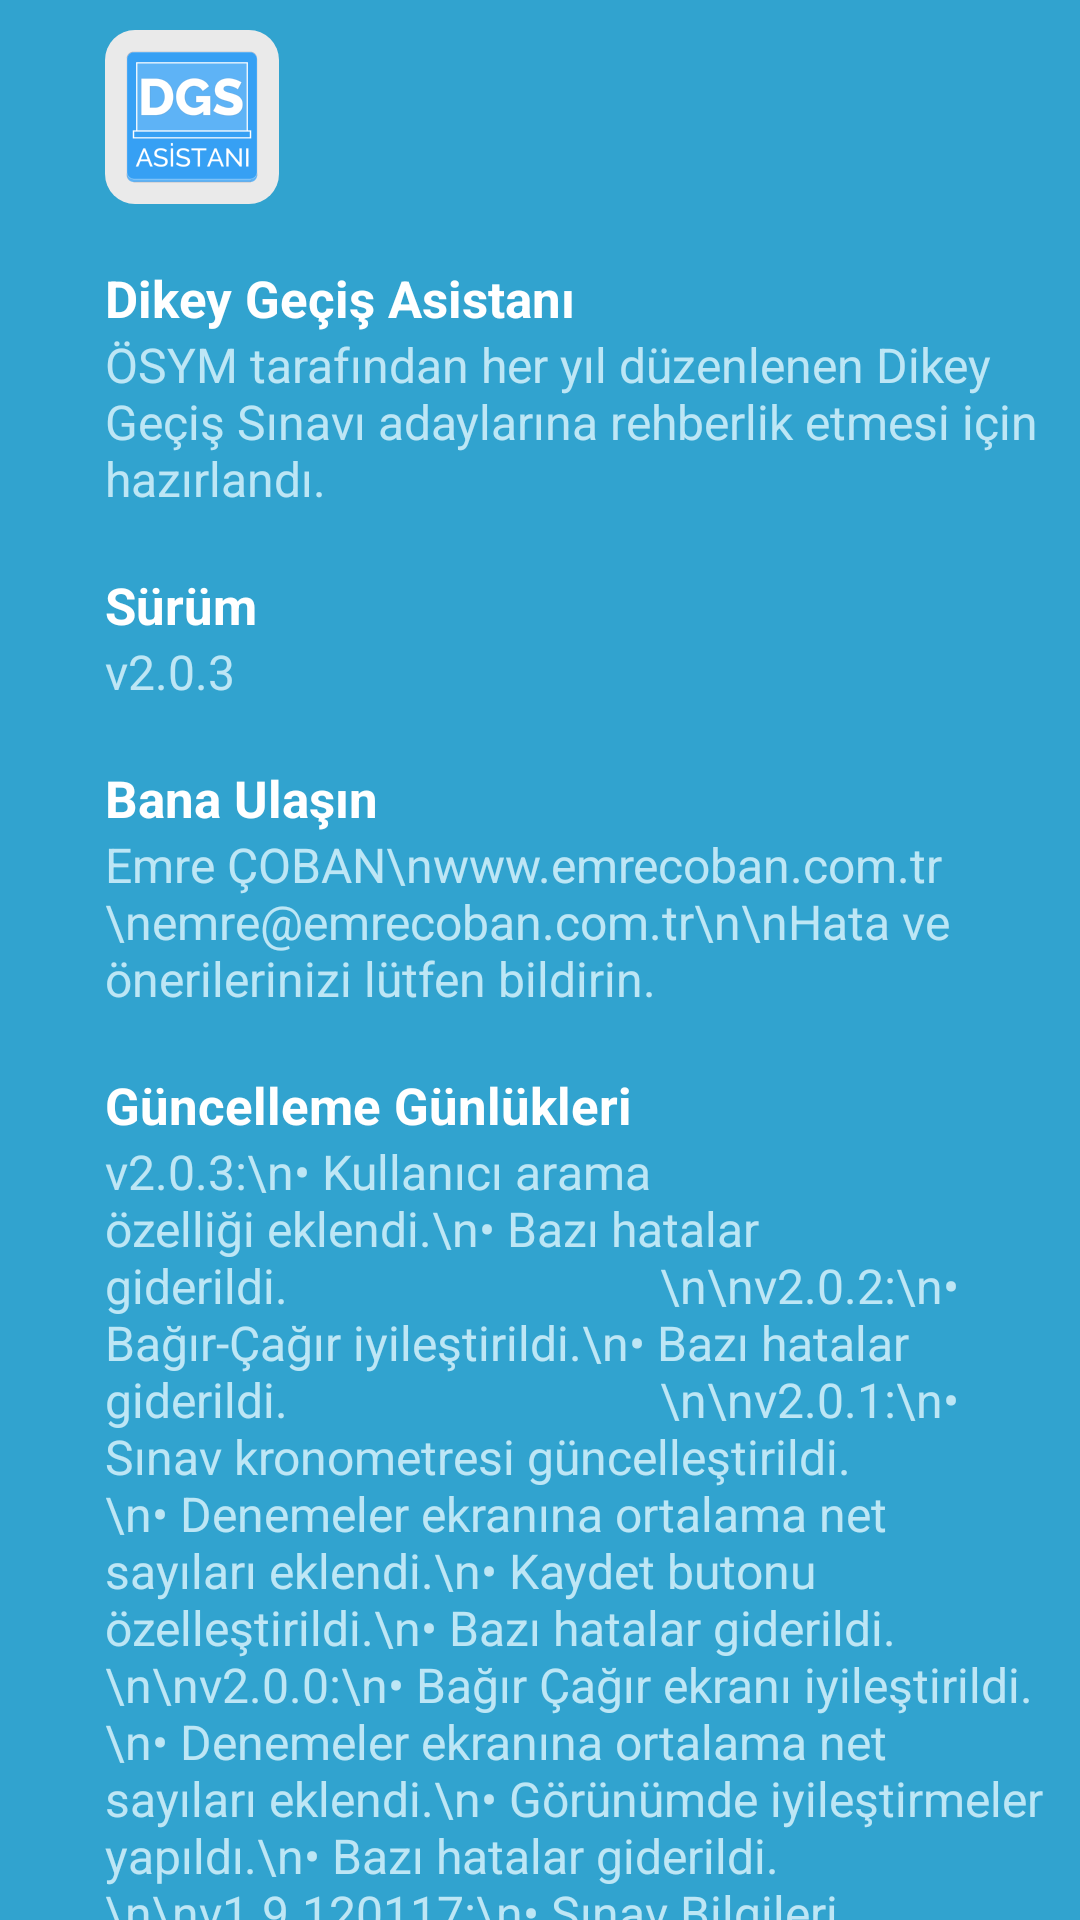

Android layout source for this screen:
<!-- AndroidManifest.xml: application theme AppTheme -->
<!-- res/layout/hakkinda.xml -->
<?xml version="1.0" encoding="utf-8"?>

<ScrollView xmlns:android="http://schemas.android.com/apk/res/android"
    xmlns:tools="http://schemas.android.com/tools"
    android:layout_width="match_parent"
    android:layout_height="match_parent"
    android:orientation="vertical"
    android:background="@color/colorPrimary"
    android:scrollbars="none">
    <LinearLayout
        android:orientation="vertical"
        android:layout_width="match_parent"
        android:layout_height="match_parent"
        android:padding="10dp">





        <LinearLayout
            android:orientation="vertical"
            android:layout_width="match_parent"
            android:layout_height="match_parent"
            android:paddingLeft="25dp">

            <LinearLayout
                android:layout_marginBottom="10dp"
                android:padding="5dp"
                android:layout_width="wrap_content"
                android:layout_height="wrap_content"
                android:background="@drawable/shape_about"
                android:layout_gravity="left"
                android:gravity="center">
                <ImageView
                    android:layout_width="wrap_content"
                    android:layout_height="wrap_content"
                    android:src="@mipmap/dgsico"/>
            </LinearLayout>

            <TextView
                android:layout_marginTop="10dp"
                android:textSize="17dp"
                android:textColor="#fff"
                android:textStyle="bold"
                android:layout_width="match_parent"
                android:layout_height="wrap_content"
                android:text="Dikey Geçiş Asistanı"/>
            <TextView
                android:textSize="16dp"
                android:textColor="#bde6f5"
                android:layout_width="match_parent"
                android:layout_height="wrap_content"
                android:text="ÖSYM tarafından her yıl düzenlenen Dikey Geçiş Sınavı adaylarına rehberlik etmesi için hazırlandı."/>

            <TextView
                android:layout_marginTop="20dp"
                android:textSize="17dp"
                android:textColor="#fff"
                android:textStyle="bold"
                android:layout_width="match_parent"
                android:layout_height="wrap_content"
                android:text="Sürüm"/>
            <TextView
                android:textSize="16dp"
                android:textColor="#bde6f5"
                android:layout_width="match_parent"
                android:layout_height="wrap_content"
                android:text="v2.0.3"/>

            <TextView
                android:layout_marginTop="20dp"
                android:textSize="17dp"
                android:textColor="#fff"
                android:textStyle="bold"
                android:layout_width="match_parent"
                android:layout_height="wrap_content"
                android:text="Bana Ulaşın"/>
            <TextView
                android:textSize="16dp"
                android:textColor="#bde6f5"
                android:layout_width="match_parent"
                android:layout_height="wrap_content"
                android:text="Emre ÇOBAN\nwww.emrecoban.com.tr\nemre@emrecoban.com.tr\n\nHata ve önerilerinizi lütfen bildirin."/>

            <TextView
                android:layout_marginTop="20dp"
                android:textSize="17dp"
                android:textColor="#fff"
                android:textStyle="bold"
                android:layout_width="match_parent"
                android:layout_height="wrap_content"
                android:text="Güncelleme Günlükleri"/>
            <TextView
                android:textSize="16dp"
                android:textColor="#bde6f5"
                android:layout_width="match_parent"
                android:layout_height="wrap_content"
                android:text="v2.0.3:\n• Kullanıcı arama özelliği eklendi.\n• Bazı hatalar giderildi.
                              \n\nv2.0.2:\n• Bağır-Çağır iyileştirildi.\n• Bazı hatalar giderildi.
                              \n\nv2.0.1:\n• Sınav kronometresi güncelleştirildi.\n• Denemeler ekranına ortalama net sayıları eklendi.\n• Kaydet butonu özelleştirildi.\n• Bazı hatalar giderildi.
                              \n\nv2.0.0:\n• Bağır Çağır ekranı iyileştirildi.\n• Denemeler ekranına ortalama net sayıları eklendi.\n• Görünümde iyileştirmeler yapıldı.\n• Bazı hatalar giderildi.
                              \n\nv1.9.120117:\n• Sınav Bilgileri eklendi.\n• Konu Anlatımlarına ve Konu Takibine Geometri dersi eklendi.\n• Sınav Kronometresine zil sesi eklendi.\n• Kişiye özel profil ekranı oluşturuldu.\n• Bağır Çağır şimdi çok daha iyi!
                              \n\nv1.8.271117:\n• 2018-Dikey Geçiş Sınavı\'na kalan zaman güncelleştirildi.\n• Deneme Takibi eklendi.\n• Bağır Çağır ile artık daha sosyalsiniz.
                              \n\nv1.7.100917:\n • 2018-Dikey Geçiş Sınavı\'na kalan zaman aktif edildi.\n • 2017-DGS Katsayısı eklendi.\n • Konu Takibine toplam sonuçlar eklendi.
                              \n\nv1.6.160717:\n • Konu takibi eklendi.\n • İyileştirmeler yapıldı.\n • Bazı hatalar giderildi.
                              \n\nv1.5.050717:\n • Bildirim geçmişi eklendi.\n • DGS Puanını paylaşma özelliği eklendi.\n • Bazı hatalar giderildi.
                              \n\nv1.4.230617:\n • Kişiselleştirme özelliği eklendi.\n • Hakkında bilgileri eklendi.\n • Bazı hatalar giderildi.
                              \n\nv1.3.150617:\n • EBOB ve EKOK çarpanlarına ayırma özelliği eklendi.\n • Arayüzde iyileştirmeler yapıldı.\n • Bazı hatalar giderildi.
                              \n\nv1.2:\n • Matematik ve Türkçe konu anlatımları eklendi.\n • 2014 yılı DGS katsayısı eklendi.\n • Bildirim özelliği eklendi.\n • Uygulama simgesi değiştirildi.
                              \n\nv1.1:\n • Bazı hatalar giderildi.
                              \n\nv1.0:\n • İlk sürüm!"/>

        </LinearLayout>


    </LinearLayout>
</ScrollView>
<!-- resources referenced by this layout -->
<resources>
  <color name="colorPrimary">#31a3cf</color>
  <!-- drawable shape_about (drawable) -->
  <?xml version="1.0" encoding="utf-8"?>
  
  <shape xmlns:android="http://schemas.android.com/apk/res/android"
      android:shape="rectangle">
      <corners android:radius="10dp"/>
      <solid android:color="@color/LinearBG"/>
  </shape>
  <!-- mipmap dgsico: png bitmap (mipmap-hdpi, 3530 bytes) -->
  <style name="AppTheme" parent="@style/Theme.AppCompat.Light">
          
          <item name="colorPrimary">@color/colorPrimary</item>
          <item name="colorPrimaryDark">@color/colorPrimaryDark</item>
          <item name="colorAccent">@color/colorAccent</item>
          <item name="android:colorBackground">@color/LinearBG</item>
          <item name="android:textColorPrimary">@android:color/black</item>
  
          <item name="android:actionBarStyle">@style/CustomActionBarStyle</item>
          <item name="actionBarStyle">@style/CustomActionBarStyle</item>
          <item name="homeAsUpIndicator">@mipmap/arrow_back</item>
      </style>
  <color name="LinearBG">#eaeaea</color>
  <color name="colorPrimaryDark">#1a97c4</color>
  <color name="colorAccent">#1a97c4</color>
  <style name="CustomActionBarStyle" parent="@style/Widget.AppCompat.ActionBar">
          <item name="android:background">@color/colorPrimary</item>
          <item name="background">@color/colorPrimary</item>
          <item name="android:titleTextStyle">@style/CustomTextColor</item>
          <item name="titleTextStyle">@style/CustomTextColor</item>
      </style>
  <style name="CustomTextColor" parent="@style/TextAppearance.AppCompat.Widget.ActionBar.Title">
          <item name="android:textColor">#fff</item>
      </style>
</resources>
